Image classification data set "NaiveBayes" (Natasyaamb/Tugas-Akhir-Naive-Bayes on GitHub). Class labels (5): bercak daun, daun berkerut, daun berputar, daun menggulung, daun menguning.

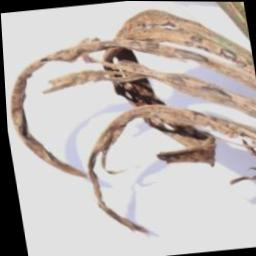
Label: daun menggulung

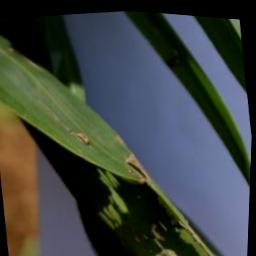
Label: daun berputar

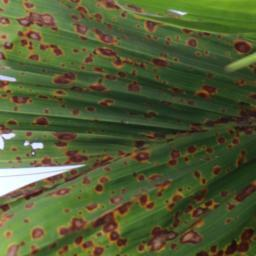
Label: bercak daun

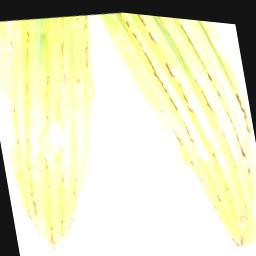
Label: daun menguning

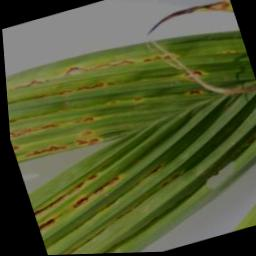
Label: daun berkerut

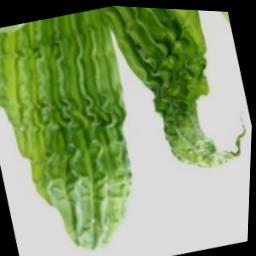
Label: daun berkerut
